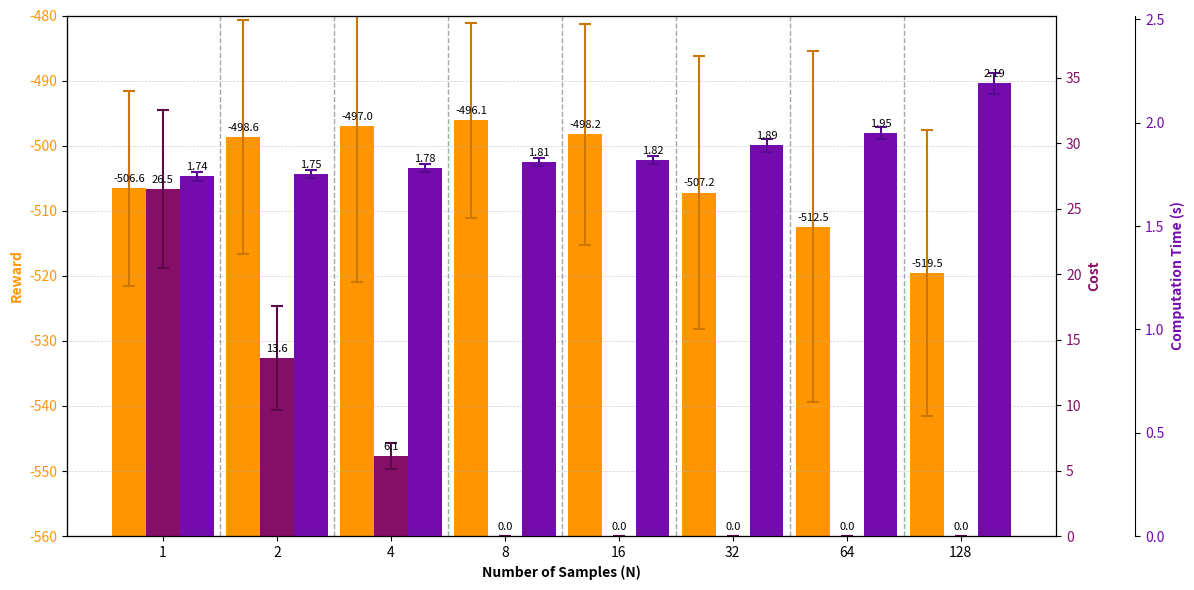

Recreate this plot in Python.

import os
os.makedirs("plots/figures", exist_ok=True)
import numpy as np
import matplotlib.pyplot as plt


data = {
    1:  (-506.55, 26.51, 1.74),
    2:  (-498.63, 13.6, 1.75),
    4:  (-496.96, 6.09, 1.78),
    8:  (-496.10, 0.0, 1.81),
    16: (-498.23, 0.0, 1.82),
    32: (-507.20, 0.0, 1.89),
    64: (-512.46, 0.0, 1.95),
    128:(-519.53, 0.0, 2.19),
}

stds = {
    1:  (15.0, 6.0, 0.02),
    2:  (18.0, 4.0, 0.02),
    4:  (24.0, 1.0, 0.02),
    8:  (15.0, 0.0, 0.02),
    16: (17.0, 0.0, 0.02),
    32: (21.0, 0.0, 0.03),
    64: (27.0, 0.0, 0.03),
    128:(22.0, 0.0, 0.05),
}

# ----------------------
# Plot settings
# ----------------------
SAVE_FIG = True
SAVE_PATH = "plots/figures/computation_analysis_plot.pdf"
FIGSIZE = (12, 6)
BAR_WIDTH = 2.2             # width of each individual bar (three bars will be adjacent)
GAP_BETWEEN_GROUPS = 0.82    # horizontal spacing between triplets
ANNOTATE = True              # annotate bars with their numeric values

# ----------------------
# Prepare arrays
# ----------------------
Ns = sorted(list(data.keys()))
rewards = np.array([data[n][0] for n in Ns], dtype=float)  # negative numbers expected
costs   = np.array([data[n][1] for n in Ns], dtype=float)
times   = np.array([data[n][2] for n in Ns], dtype=float)

# Extract standard deviations
reward_stds = np.array([stds[n][0] for n in Ns], dtype=float)
cost_stds   = np.array([stds[n][1] for n in Ns], dtype=float)
time_stds   = np.array([stds[n][2] for n in Ns], dtype=float)

# We will plot rewards transformed so -520 is at origin and -480 at top
# Transform: bar_height = reward - (-520) = reward + 520
reward_min_val = -560
transformed_rewards = rewards - reward_min_val  # e.g., -500 becomes 20
# Note: reward_stds don't need transformation since they are relative differences

n_groups = len(Ns)
metrics_per_group = 3
group_width = metrics_per_group * BAR_WIDTH

# x positions for group starts
group_starts = np.arange(n_groups) * (group_width + GAP_BETWEEN_GROUPS)

# positions for each bar inside a group (no gap between them)
pos_reward = group_starts
pos_cost   = group_starts + BAR_WIDTH
pos_time   = group_starts + 2 * BAR_WIDTH

# xticks are at center of the triplet
xtick_pos = group_starts + (group_width / 3.0)

# ----------------------
# Create figure and axes
# ----------------------
fig, ax_reward = plt.subplots(figsize=FIGSIZE)

# Two additional right-side y-axes
ax_cost = ax_reward.twinx()            # right-side inner
ax_time = ax_reward.twinx()            # right-side outer
# move the third axis (ax_time) further to the right
ax_time.spines["right"].set_position(("axes", 1.08))
# make sure the spines are visible
ax_time.spines["right"].set_visible(True)

# Avoid covering the plotting area for ax_time
ax_cost.set_frame_on(True)
ax_time.set_frame_on(True)

# Colors for visual separation
col_reward = "#ff9500"   # orange
col_reward_dark = "#cc7700"  # darker shade for reward error bars
col_cost   = "#850f67"   # maroon
col_cost_dark = "#5a0a47"   # darker shade for cost error bars
col_time   = "#740cad"   # purple
col_time_dark = "#590992"   # darker shade for time error bars

# Plot bars on respective axes with error bars
bars_r = ax_reward.bar(pos_reward, transformed_rewards, width=BAR_WIDTH, label='Reward (neg)', color=col_reward,
                       yerr=reward_stds, capsize=4, error_kw={'elinewidth': 1.5, 'capthick': 1.5, 'ecolor': col_reward_dark})
bars_c = ax_cost.bar(pos_cost, costs, width=BAR_WIDTH, label='Cost', color=col_cost,
                     yerr=cost_stds, capsize=4, error_kw={'elinewidth': 1.5, 'capthick': 1.5, 'ecolor': col_cost_dark})
bars_t = ax_time.bar(pos_time, times, width=BAR_WIDTH, label='Computation Time (s)', color=col_time,
                     yerr=time_stds, capsize=4, error_kw={'elinewidth': 1.5, 'capthick': 1.5, 'ecolor': col_time_dark})

# Axis labels and title
ax_reward.set_xlabel('Number of Samples (N)', fontweight='bold')
ax_reward.set_ylabel('Reward', color=col_reward, fontweight='bold')
ax_cost.set_ylabel('Cost', color=col_cost, fontweight='bold')
ax_time.set_ylabel('Computation Time (s)', color=col_time, fontweight='bold')
# plt.title('Results vs N: Reward (negative), Cost, Computation Time')

# Set xticks
ax_reward.set_xticks(xtick_pos)
ax_reward.set_xticklabels([str(n) for n in Ns])

# Color ticks/labels to match bars
# create ticks to bold
ax_reward.tick_params(axis='y', labelcolor=col_reward, labelsize=10)
ax_cost.tick_params(axis='y', labelcolor=col_cost, labelsize=10)
ax_time.tick_params(axis='y', labelcolor=col_time, labelsize=10)

# Set sensible y-limits (give a small top margin)
# For reward axis: range -520 to -480, with -520 at bottom (origin) and -480 at top
# We plot (reward - (-520)) = (reward + 520) so that -520 maps to 0 and -480 maps to 40
reward_min, reward_max = -560, -480
ax_reward.set_ylim(0, reward_max - reward_min)  # 0 to 40
if costs.size:
    ax_cost.set_ylim(0, np.nanmax(costs) * 1.5 if np.nanmax(costs) > 0 else 1.0)
if times.size:
    ax_time.set_ylim(0, np.nanmax(times) * 1.15 if np.nanmax(times) > 0 else 1.0)

# Replace left-axis tick labels to show negative values (-520 at bottom, -480 at top)
yticks_reward = ax_reward.get_yticks()
# Map tick values back to actual reward: tick 0 -> -520, tick 40 -> -480
ytick_labels_reward = [f"{reward_min + y:.0f}" for y in yticks_reward]
ax_reward.set_yticklabels(ytick_labels_reward)

# Create a combined legend using proxy artists
from matplotlib.patches import Patch
proxy_artists = [Patch(facecolor=col_reward, edgecolor='k'), Patch(facecolor=col_cost, edgecolor='k'), Patch(facecolor=col_time, edgecolor='k')]
# ax_reward.legend(proxy_artists, ['Reward (neg)', 'Cost', 'Computation Time (s)'], loc='upper left')

# Annotate bars with values on their respective axes
if ANNOTATE:
    def annotate(ax, bar_container, vals, fmt='{:.2f}', yoffset=3):
        for bar, v in zip(bar_container, vals):
            height = bar.get_height()
            ax.annotate(fmt.format(v),
                        xy=(bar.get_x() + bar.get_width() / 2, height),
                        xytext=(0, yoffset),
                        textcoords='offset points',
                        ha='center', va='bottom', fontsize=8)

    # For rewards, show the original negative numbers in the annotation
    annotate(ax_reward, bars_r, rewards, fmt='{:0.1f}')
    annotate(ax_cost,   bars_c, costs,   fmt='{:0.1f}')
    annotate(ax_time,   bars_t, times,   fmt='{:0.2f}')

# Grid only for reward axis (left)
ax_reward.grid(axis='y', linestyle='--', linewidth=0.5, alpha=0.6)

# Add dashed vertical lines separating bars for different values of N
for i in range(1, n_groups):
    # Position the line between the end of previous group and start of current group
    # x_line = (group_starts[i-1] + group_width + group_starts[i]) / 2
    x_line = group_starts[i-1] + 5*group_width/6 + (GAP_BETWEEN_GROUPS / 2)
    ax_reward.axvline(x=x_line, color='gray', linestyle='--', linewidth=1, alpha=0.7)

plt.tight_layout()

if SAVE_FIG:
    plt.savefig(SAVE_PATH, dpi=300, bbox_inches='tight')
    print(f"Saved figure to {SAVE_PATH}")
